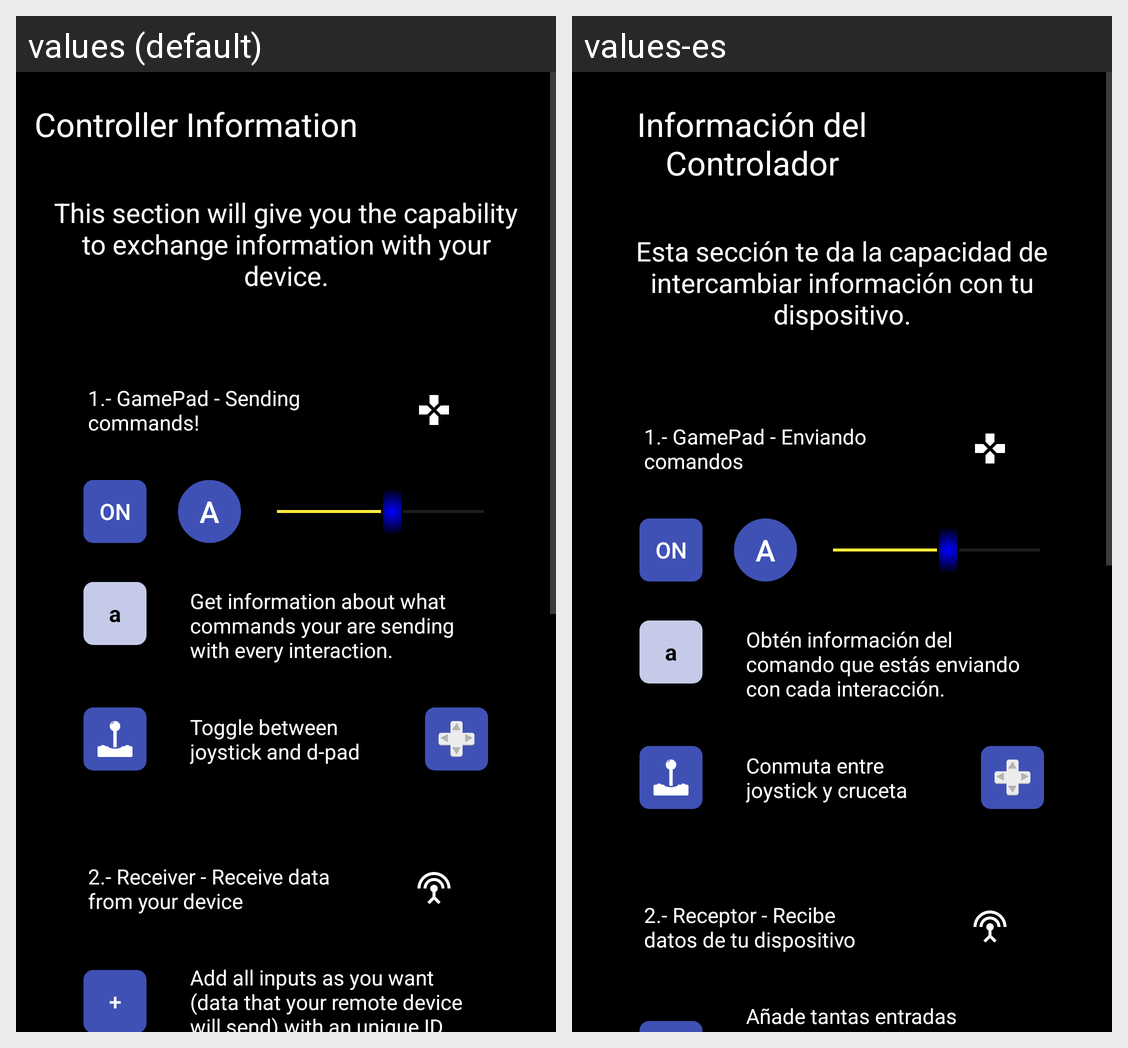

For this localized Android screen grid, give each drawn string resource with its value in every locale shown.
Android screen res/layout/activity_info_controller.xml rendered under 2 locales, left to right: values (default), values-es. Device: Nexus 5 (rendered at 1080×1920; each locale shown at half size, 540×960, under a caption strip naming it); theme AppTheme.
Strings drawn on this screen, with the default value and each locale's value (text and hints the layout hard-codes, and strings that could not be matched under every locale, appear in the picture but are not listed):

info_controller_title
  values: Controller Information
  values-es: Información del Controlador

info_controller_subtitle_
  values: This section will give you the capability to exchange information with your device.
  values-es: Esta sección te da la capacidad de intercambiar información con tu dispositivo.

info_controller_gamepad
  values: 1.- GamePad - Sending commands!
  values-es: 1.- GamePad - Enviando comandos

info_controller_display
  values: Get information about what commands your are sending with every interaction.
  values-es: Obtén información del comando que estás enviando con cada interacción.

info_controller_toggle
  values: Toggle between joystick and d-pad
  values-es: Conmuta entre joystick y cruceta

info_controller_receiver
  values: 2.- Receiver - Receive data from your device
  values-es: 2.- Receptor - Recibe datos de tu dispositivo

info_controller_btn_add
  values: Add all inputs as you want (data that your remote device will send) with an unique ID.
  values-es: Añade tantas entradas como quieras (datos que tu dispositivo remoto enviará) con un ID único.
